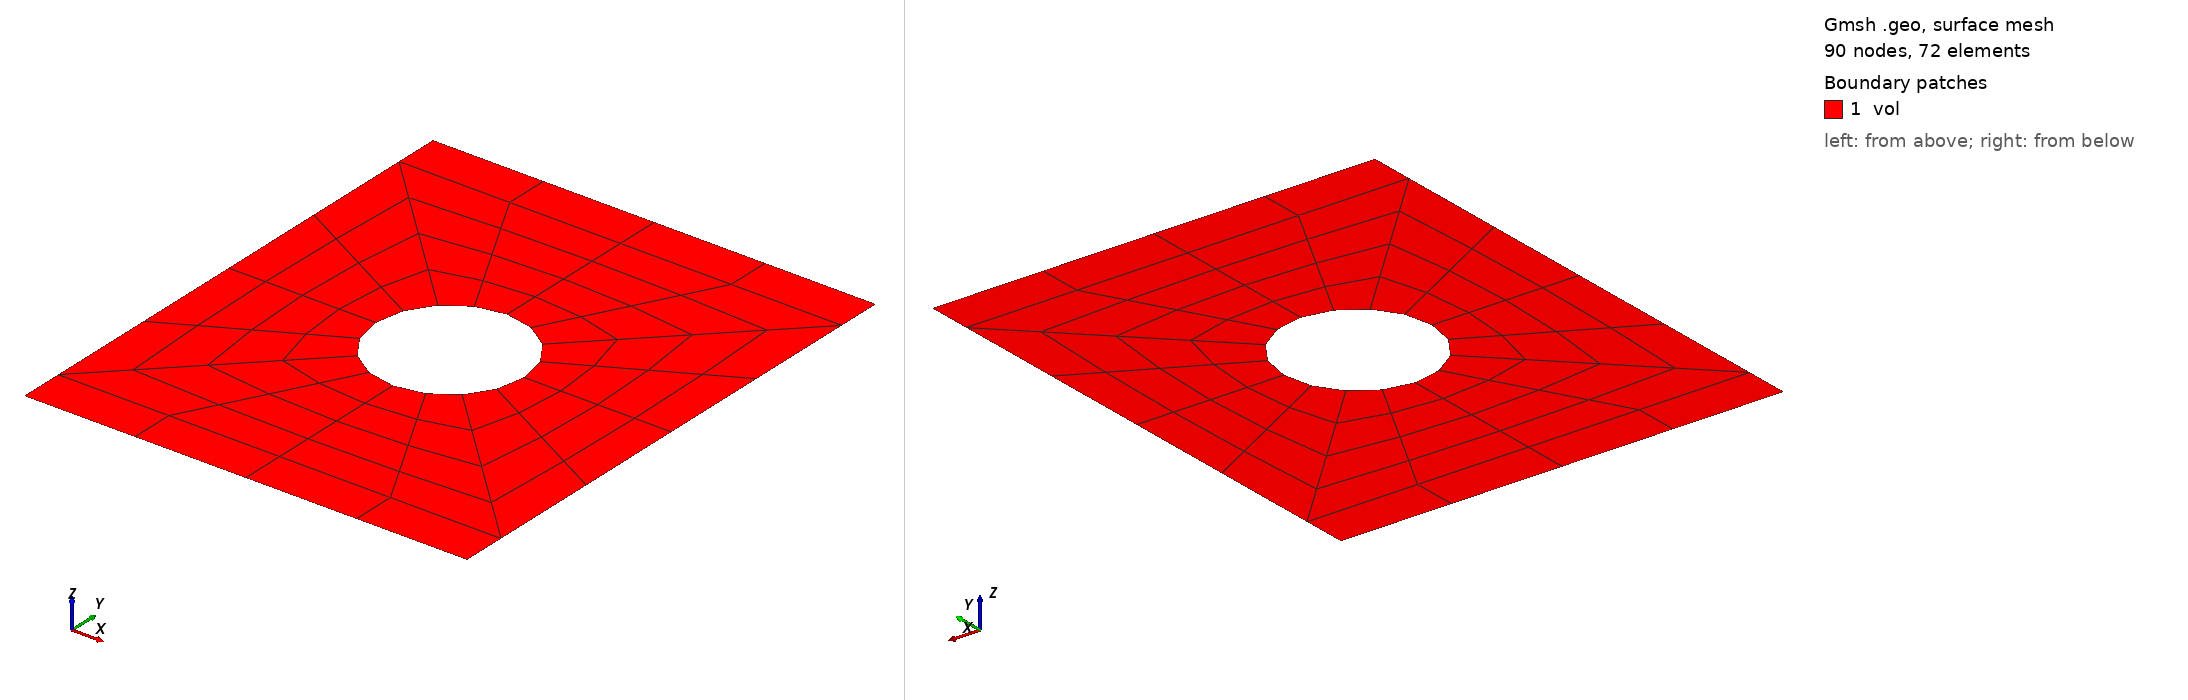

Gmsh geometry script, surface-meshed: 90 nodes, 72 surface elements. Boundary patches (legend numbers): 1 vol. Left view from above one corner, right view from below the opposite corner. Legend entries are the model's physical surfaces. The drawing asked Gmsh for element sizes between 1% and 20% of the model's largest extent; the script's own settings can give other sizes.

=== platewithhole2d_quad4.geo (drawn) ===
SetFactory("OpenCASCADE");
General.Terminal = 0;
plate_width = 0.010;
plate_height = 0.012;
plate_diff = plate_height - plate_width;
hole_rad = plate_width / 6;
hole_loc_x = plate_width / 2;
hole_loc_y = plate_height / 2;
hole_circ = 2 * Pi * hole_rad;

MR = 1;
hole_sect_nodes = 2 * Floor((5 * MR - 1) / 2) + 1;
plate_rad_nodes = 2 * Floor((5 * MR - 1) / 2) + 1;
plate_diff_nodes = 2 * Floor((4 * MR - 1) / 2);
plate_edge_nodes = Floor((hole_sect_nodes - 1) / 2) + 1;
elem_size = hole_circ / (4 * (hole_sect_nodes - 1));
tol = elem_size;

s1 = news;
Rectangle(s1) = {0.0, 0.0, 0.0, plate_width / 2, plate_diff / 2};
s2 = news;
Rectangle(s2) = {plate_width / 2, 0.0, 0.0, plate_width / 2, plate_diff / 2};
s3 = news;
Rectangle(s3) = {0.0, plate_diff / 2, 0.0, plate_width / 2, plate_width / 2};
s4 = news;
Rectangle(s4) = {
    plate_width / 2, plate_diff / 2, 0.0, plate_width / 2, plate_width / 2
};
s5 = news;
Rectangle(s5) = {
    0.0, plate_width / 2 + plate_diff / 2, 0.0,
    plate_width / 2, plate_width / 2
};
s6 = news;
Rectangle(s6) = {
    plate_width / 2, plate_width / 2 + plate_diff / 2, 0.0,
    plate_width / 2, plate_width / 2
};
s7 = news;
Rectangle(s7) = {
    0.0, plate_height - plate_diff / 2, 0.0,
    plate_width / 2, plate_diff / 2
};
s8 = news;
Rectangle(s8) = {
    plate_width / 2, plate_height - plate_diff / 2, 0.0,
    plate_width / 2, plate_diff / 2
};

BooleanFragments{ Surface{s1}; Delete; }
                { Surface{s2, s3, s4, s5, s6, s7, s8}; Delete; }

c2 = newc; Circle(c2) = {hole_loc_x, hole_loc_y, 0.0, hole_rad};
cl2 = newcl; Curve Loop(cl2) = {c2};
s9 = news; Plane Surface(s9) = {cl2};
BooleanDifference{ Surface{s3, s4, s5, s6}; Delete; }
                  { Surface{s9}; Delete; }

Transfinite Curve{31, 24, 26, 28} = plate_rad_nodes;
Transfinite Curve{
    1, 5, 3, 7, 23, 29, 30, 34, 14, 17, 19, 22
} = plate_edge_nodes;
Transfinite Curve{32, 33, 25, 27} = hole_sect_nodes;
Transfinite Curve{4, 2, 6, 20, 18, 21} = plate_diff_nodes;

Transfinite Surface{s1} = {1, 2, 3, 4}; Recombine Surface{s1};
Transfinite Surface{s2} = {2, 5, 6, 3}; Recombine Surface{s2};
Transfinite Surface{s3} = {17, 18, 3, 16}; Recombine Surface{s3};
Transfinite Surface{s4} = {18, 19, 20, 3}; Recombine Surface{s4};
Transfinite Surface{s5} = {17, 21, 10, 16}; Recombine Surface{s5};
Transfinite Surface{s6} = {19, 21, 10, 20}; Recombine Surface{s6};
Transfinite Surface{s7} = {11, 10, 13, 14}; Recombine Surface{s7};
Transfinite Surface{s8} = {10, 12, 15, 13}; Recombine Surface{s8};

Physical Surface("vol") = {Surface{:}};

pc_top() = Curve In BoundingBox{
    0.0 - tol, plate_height - tol, -tol,
    plate_width + tol, plate_height + tol, tol
};
Physical Curve("bc-top") = {pc_top()};

pc_bot() = Curve In BoundingBox{
    0.0 - tol, 0.0 - tol, -tol,
    plate_width + tol, 0.0 + tol, tol
};
Physical Curve("bc-bot") = {pc_bot()};

Mesh.ElementOrder = 1;
Mesh.SecondOrderIncomplete = 0;
Mesh.SecondOrderLinear = 0;
Mesh.HighOrderOptimize = 1;
Mesh 2;
